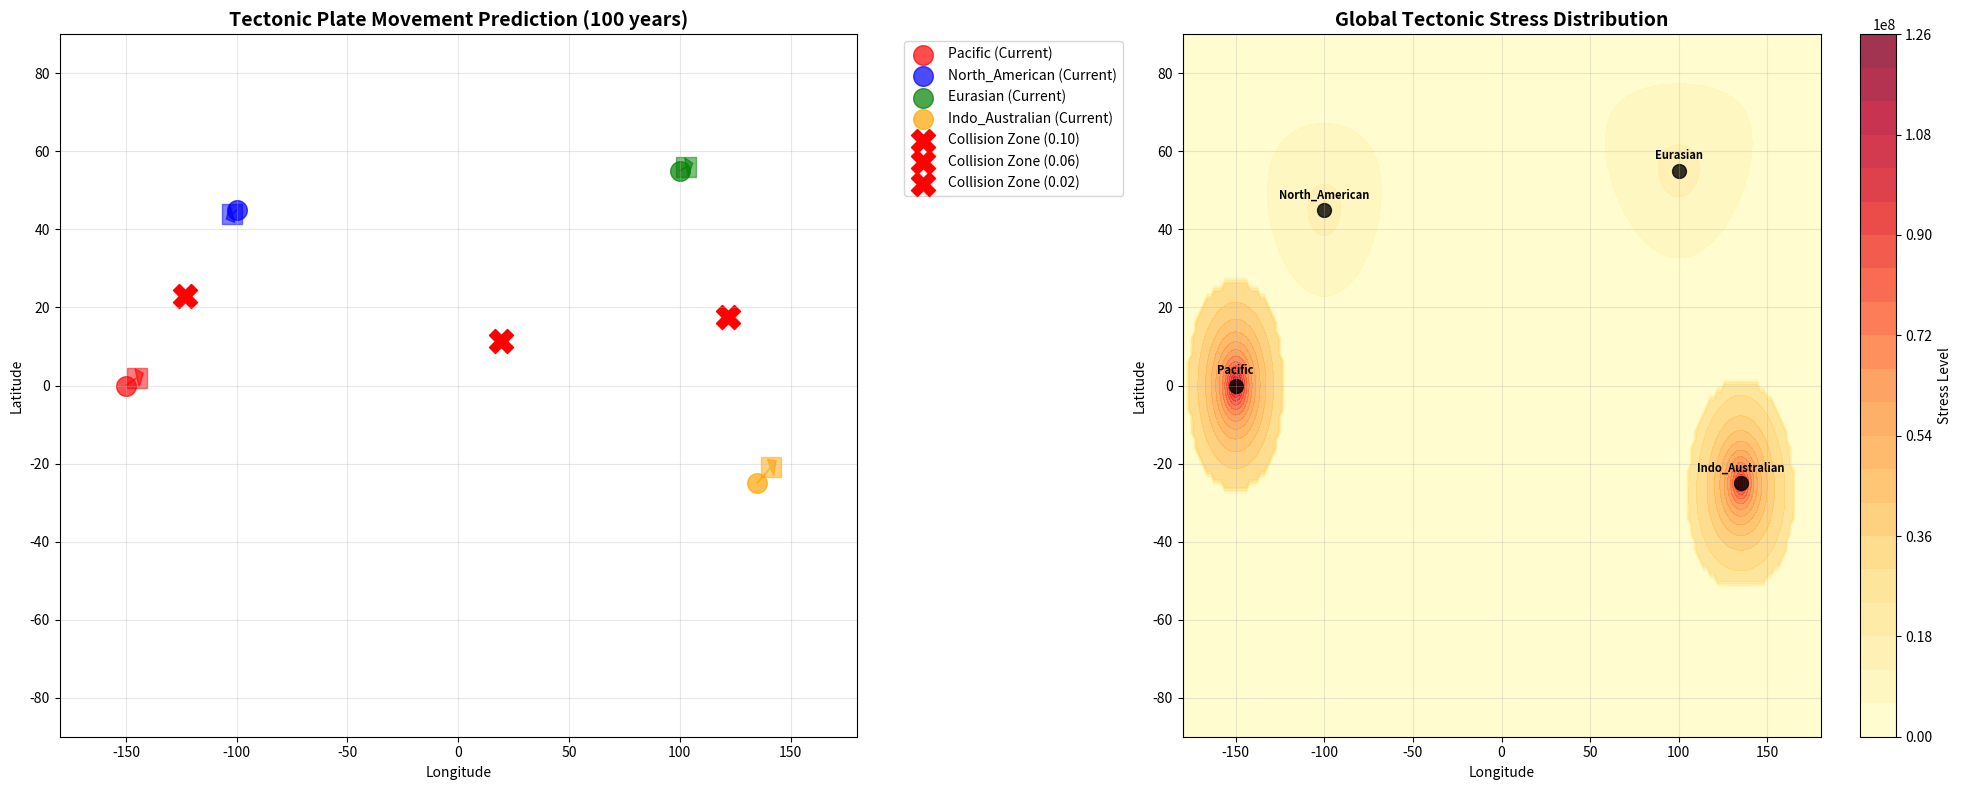

Python code for this plot:
#!/usr/bin/env python3
"""
Tectonic Plate Movement Simulator
Simulates and predicts tectonic plate movements and their effects on seismic activity.
"""

import numpy as np
import pandas as pd
import matplotlib.pyplot as plt
from datetime import datetime, timedelta
from scipy.spatial.distance import cdist
from scipy.interpolate import griddata
import warnings
warnings.filterwarnings('ignore')

class PlateMovementSimulator:
    def __init__(self):
        self.plates = self.initialize_plates()
        self.stress_grid = None
        self.collision_zones = []
        
    def initialize_plates(self):
        """Initialize major tectonic plates with movement vectors"""
        plates = {
            'Pacific': {
                'center': {'lat': 0, 'lon': -150},
                'velocity': {'lat': 0.02, 'lon': 0.05},  # degrees per year
                'area': 103300000,  # km²
                'thickness': 70,  # km
                'density': 2.9,  # g/cm³
                'age': 180,  # million years
                'boundaries': [
                    {'lat': 60, 'lon': -140, 'type': 'transform'},
                    {'lat': 40, 'lon': -125, 'type': 'transform'},
                    {'lat': 20, 'lon': -105, 'type': 'divergent'},
                    {'lat': -20, 'lon': -70, 'type': 'convergent'},
                    {'lat': -40, 'lon': -75, 'type': 'transform'}
                ]
            },
            'North_American': {
                'center': {'lat': 45, 'lon': -100},
                'velocity': {'lat': -0.01, 'lon': -0.02},
                'area': 75900000,
                'thickness': 40,
                'density': 2.7,
                'age': 200,
                'boundaries': [
                    {'lat': 60, 'lon': -140, 'type': 'transform'},
                    {'lat': 40, 'lon': -125, 'type': 'transform'},
                    {'lat': 30, 'lon': -85, 'type': 'divergent'}
                ]
            },
            'Eurasian': {
                'center': {'lat': 55, 'lon': 100},
                'velocity': {'lat': 0.01, 'lon': 0.03},
                'area': 67800000,
                'thickness': 35,
                'density': 2.7,
                'age': 250,
                'boundaries': [
                    {'lat': 70, 'lon': -10, 'type': 'divergent'},
                    {'lat': 35, 'lon': 70, 'type': 'convergent'},
                    {'lat': 28, 'lon': 85, 'type': 'convergent'}
                ]
            },
            'Indo_Australian': {
                'center': {'lat': -25, 'lon': 135},
                'velocity': {'lat': 0.04, 'lon': 0.06},
                'area': 58900000,
                'thickness': 50,
                'density': 2.8,
                'age': 130,
                'boundaries': [
                    {'lat': 28, 'lon': 85, 'type': 'convergent'},
                    {'lat': 0, 'lon': 90, 'type': 'divergent'},
                    {'lat': -20, 'lon': 110, 'type': 'transform'}
                ]
            }
        }
        return plates
    
    def simulate_plate_movement(self, years_ahead=100):
        """Simulate plate movements over time"""
        movements = {}
        
        for plate_name, plate_data in self.plates.items():
            current_center = plate_data['center'].copy()
            velocity = plate_data['velocity']
            
            # Calculate future position
            future_lat = current_center['lat'] + (velocity['lat'] * years_ahead)
            future_lon = current_center['lon'] + (velocity['lon'] * years_ahead)
            
            # Calculate movement distance
            movement_distance = np.sqrt(
                (velocity['lat'] * years_ahead * 111) ** 2 + 
                (velocity['lon'] * years_ahead * 111 * np.cos(np.radians(current_center['lat']))) ** 2
            )
            
            movements[plate_name] = {
                'current_center': current_center,
                'future_center': {'lat': future_lat, 'lon': future_lon},
                'movement_distance_km': movement_distance,
                'velocity_cm_year': movement_distance * 100000 / years_ahead,
                'direction': np.degrees(np.arctan2(velocity['lat'], velocity['lon']))
            }
        
        return movements
    
    def detect_collision_zones(self, movements):
        """Detect potential collision zones between plates"""
        collision_zones = []
        plate_names = list(movements.keys())
        
        for i, plate1 in enumerate(plate_names):
            for j, plate2 in enumerate(plate_names[i+1:], i+1):
                p1_data = movements[plate1]
                p2_data = movements[plate2]
                
                # Calculate distance between current centers
                current_dist = self.haversine_distance(
                    p1_data['current_center']['lat'], p1_data['current_center']['lon'],
                    p2_data['current_center']['lat'], p2_data['current_center']['lon']
                )
                
                # Calculate distance between future centers
                future_dist = self.haversine_distance(
                    p1_data['future_center']['lat'], p1_data['future_center']['lon'],
                    p2_data['future_center']['lat'], p2_data['future_center']['lon']
                )
                
                # Check if plates are approaching each other
                if future_dist < current_dist:
                    collision_probability = max(0, (current_dist - future_dist) / current_dist)
                    
                    collision_zones.append({
                        'plate1': plate1,
                        'plate2': plate2,
                        'current_distance': current_dist,
                        'future_distance': future_dist,
                        'approach_rate': current_dist - future_dist,
                        'collision_probability': collision_probability,
                        'estimated_collision_zone_lat': (p1_data['future_center']['lat'] + p2_data['future_center']['lat']) / 2,
                        'estimated_collision_zone_lon': (p1_data['future_center']['lon'] + p2_data['future_center']['lon']) / 2
                    })
        
        return sorted(collision_zones, key=lambda x: x['collision_probability'], reverse=True)
    
    def calculate_stress_accumulation(self, movements, grid_resolution=2):
        """Calculate stress accumulation across the globe"""
        # Create global grid
        lats = np.arange(-90, 91, grid_resolution)
        lons = np.arange(-180, 181, grid_resolution)
        lat_grid, lon_grid = np.meshgrid(lats, lons)
        
        stress_grid = np.zeros_like(lat_grid, dtype=float)
        
        for plate_name, movement in movements.items():
            plate_data = self.plates[plate_name]
            
            # Calculate stress contribution from each plate
            for i, lat in enumerate(lats):
                for j, lon in enumerate(lons):
                    # Distance to plate center
                    dist_to_center = self.haversine_distance(
                        lat, lon,
                        movement['current_center']['lat'],
                        movement['current_center']['lon']
                    )
                    
                    # Calculate stress based on plate characteristics
                    velocity_magnitude = movement['velocity_cm_year']
                    plate_thickness = plate_data['thickness']
                    plate_density = plate_data['density']
                    
                    # Stress decreases with distance but increases with velocity and density
                    if dist_to_center < 3000:  # Within 3000km of plate center
                        stress_contribution = (
                            (velocity_magnitude * plate_thickness * plate_density) / 
                            (1 + dist_to_center / 1000)
                        )
                        stress_grid[j, i] += stress_contribution
        
        self.stress_grid = {'lats': lats, 'lons': lons, 'stress': stress_grid}
        return self.stress_grid
    
    def predict_seismic_hotspots(self, stress_threshold=50):
        """Predict seismic hotspots based on stress accumulation"""
        if self.stress_grid is None:
            raise ValueError("Must calculate stress grid first")
        
        hotspots = []
        stress = self.stress_grid['stress']
        lats = self.stress_grid['lats']
        lons = self.stress_grid['lons']
        
        # Find high-stress areas
        high_stress_indices = np.where(stress > stress_threshold)
        
        for i, j in zip(high_stress_indices[0], high_stress_indices[1]):
            if i < len(lons) and j < len(lats):
                hotspots.append({
                    'lat': lats[j],
                    'lon': lons[i],
                    'stress_level': stress[i, j],
                    'risk_category': self.categorize_risk(stress[i, j])
                })
        
        return sorted(hotspots, key=lambda x: x['stress_level'], reverse=True)
    
    def categorize_risk(self, stress_level):
        """Categorize seismic risk based on stress level"""
        if stress_level > 100:
            return 'EXTREME'
        elif stress_level > 75:
            return 'VERY HIGH'
        elif stress_level > 50:
            return 'HIGH'
        elif stress_level > 25:
            return 'MODERATE'
        else:
            return 'LOW'
    
    def haversine_distance(self, lat1, lon1, lat2, lon2):
        """Calculate distance between two points on Earth"""
        R = 6371  # Earth's radius in kilometers
        
        lat1, lon1, lat2, lon2 = map(np.radians, [lat1, lon1, lat2, lon2])
        dlat = lat2 - lat1
        dlon = lon2 - lon1
        
        a = np.sin(dlat/2)**2 + np.cos(lat1) * np.cos(lat2) * np.sin(dlon/2)**2
        c = 2 * np.arcsin(np.sqrt(a))
        
        return R * c
    
    def visualize_plate_movements(self, movements, collision_zones):
        """Visualize plate movements and collision zones"""
        fig, (ax1, ax2) = plt.subplots(1, 2, figsize=(20, 8))
        
        # Plot 1: Current vs Future plate positions
        ax1.set_title('Tectonic Plate Movement Prediction (100 years)', fontsize=14, fontweight='bold')
        
        colors = ['red', 'blue', 'green', 'orange', 'purple', 'brown']
        
        for i, (plate_name, movement) in enumerate(movements.items()):
            color = colors[i % len(colors)]
            
            # Current position
            ax1.scatter(movement['current_center']['lon'], movement['current_center']['lat'], 
                       s=200, c=color, marker='o', label=f'{plate_name} (Current)', alpha=0.7)
            
            # Future position
            ax1.scatter(movement['future_center']['lon'], movement['future_center']['lat'], 
                       s=200, c=color, marker='s', alpha=0.5)
            
            # Movement arrow
            ax1.arrow(movement['current_center']['lon'], movement['current_center']['lat'],
                     movement['future_center']['lon'] - movement['current_center']['lon'],
                     movement['future_center']['lat'] - movement['current_center']['lat'],
                     head_width=5, head_length=3, fc=color, ec=color, alpha=0.6)
        
        # Mark collision zones
        for zone in collision_zones[:3]:  # Top 3 collision zones
            ax1.scatter(zone['estimated_collision_zone_lon'], zone['estimated_collision_zone_lat'],
                       s=300, c='red', marker='X', label=f'Collision Zone ({zone["collision_probability"]:.2f})')
        
        ax1.set_xlabel('Longitude')
        ax1.set_ylabel('Latitude')
        ax1.legend(bbox_to_anchor=(1.05, 1), loc='upper left')
        ax1.grid(True, alpha=0.3)
        ax1.set_xlim(-180, 180)
        ax1.set_ylim(-90, 90)
        
        # Plot 2: Stress accumulation heatmap
        if self.stress_grid is not None:
            ax2.set_title('Global Tectonic Stress Distribution', fontsize=14, fontweight='bold')
            
            lon_mesh, lat_mesh = np.meshgrid(self.stress_grid['lons'], self.stress_grid['lats'])
            
            im = ax2.contourf(lon_mesh, lat_mesh, self.stress_grid['stress'].T, 
                             levels=20, cmap='YlOrRd', alpha=0.8)
            
            # Add plate centers
            for plate_name, movement in movements.items():
                ax2.scatter(movement['current_center']['lon'], movement['current_center']['lat'], 
                           s=100, c='black', marker='o', alpha=0.8)
                ax2.text(movement['current_center']['lon'], movement['current_center']['lat'] + 3, 
                        plate_name, ha='center', fontsize=8, fontweight='bold')
            
            plt.colorbar(im, ax=ax2, label='Stress Level')
            ax2.set_xlabel('Longitude')
            ax2.set_ylabel('Latitude')
            ax2.grid(True, alpha=0.3)
        
        plt.tight_layout()
        plt.savefig('plate_movement_analysis.png', dpi=300, bbox_inches='tight')
        plt.show()
    
    def generate_comprehensive_report(self, years_ahead=100):
        """Generate comprehensive plate movement analysis report"""
        print(f"\n{'='*80}")
        print("TECTONIC PLATE MOVEMENT ANALYSIS REPORT")
        print(f"{'='*80}")
        print(f"Analysis Period: {years_ahead} years ahead")
        print(f"Generated: {datetime.now().strftime('%Y-%m-%d %H:%M:%S')}")
        
        # Simulate movements
        movements = self.simulate_plate_movement(years_ahead)
        collision_zones = self.detect_collision_zones(movements)
        stress_grid = self.calculate_stress_accumulation(movements)
        hotspots = self.predict_seismic_hotspots()
        
        print(f"\n{'PLATE MOVEMENT PREDICTIONS'}")
        print(f"{'-'*50}")
        
        for plate_name, movement in movements.items():
            print(f"\n{plate_name} Plate:")
            print(f"  Current Position: {movement['current_center']['lat']:.2f}°N, {movement['current_center']['lon']:.2f}°E")
            print(f"  Future Position: {movement['future_center']['lat']:.2f}°N, {movement['future_center']['lon']:.2f}°E")
            print(f"  Movement Distance: {movement['movement_distance_km']:.1f} km")
            print(f"  Movement Rate: {movement['velocity_cm_year']:.1f} cm/year")
            print(f"  Direction: {movement['direction']:.1f}°")
        
        print(f"\n{'COLLISION ZONE ANALYSIS'}")
        print(f"{'-'*50}")
        
        if collision_zones:
            for i, zone in enumerate(collision_zones[:5], 1):
                print(f"\n{i}. {zone['plate1']} ↔ {zone['plate2']}")
                print(f"   Collision Probability: {zone['collision_probability']:.3f}")
                print(f"   Approach Rate: {zone['approach_rate']:.1f} km/{years_ahead} years")
                print(f"   Estimated Zone: {zone['estimated_collision_zone_lat']:.2f}°N, {zone['estimated_collision_zone_lon']:.2f}°E")
        else:
            print("No significant collision zones detected in the analysis period.")
        
        print(f"\n{'SEISMIC HOTSPOT PREDICTIONS'}")
        print(f"{'-'*50}")
        
        for i, hotspot in enumerate(hotspots[:10], 1):
            print(f"{i:2d}. {hotspot['lat']:6.2f}°N, {hotspot['lon']:7.2f}°E - "
                  f"Stress: {hotspot['stress_level']:6.1f} - Risk: {hotspot['risk_category']}")
        
        # Create visualizations
        self.visualize_plate_movements(movements, collision_zones)
        
        print(f"\n{'SUMMARY'}")
        print(f"{'-'*20}")
        print(f"Total Plates Analyzed: {len(movements)}")
        print(f"Collision Zones Identified: {len(collision_zones)}")
        print(f"High-Risk Seismic Hotspots: {len(hotspots)}")
        print(f"Visualization saved as: plate_movement_analysis.png")
        
        return {
            'movements': movements,
            'collision_zones': collision_zones,
            'stress_grid': stress_grid,
            'hotspots': hotspots
        }


def main():
    """Main function for plate movement simulation"""
    print("🌍 Tectonic Plate Movement Simulator")
    print("="*40)
    
    simulator = PlateMovementSimulator()
    
    # Generate comprehensive analysis
    analysis = simulator.generate_comprehensive_report(years_ahead=100)
    
    print(f"\n🎯 Plate movement analysis completed!")
    print("Check 'plate_movement_analysis.png' for visualizations.")


if __name__ == "__main__":
    main()
